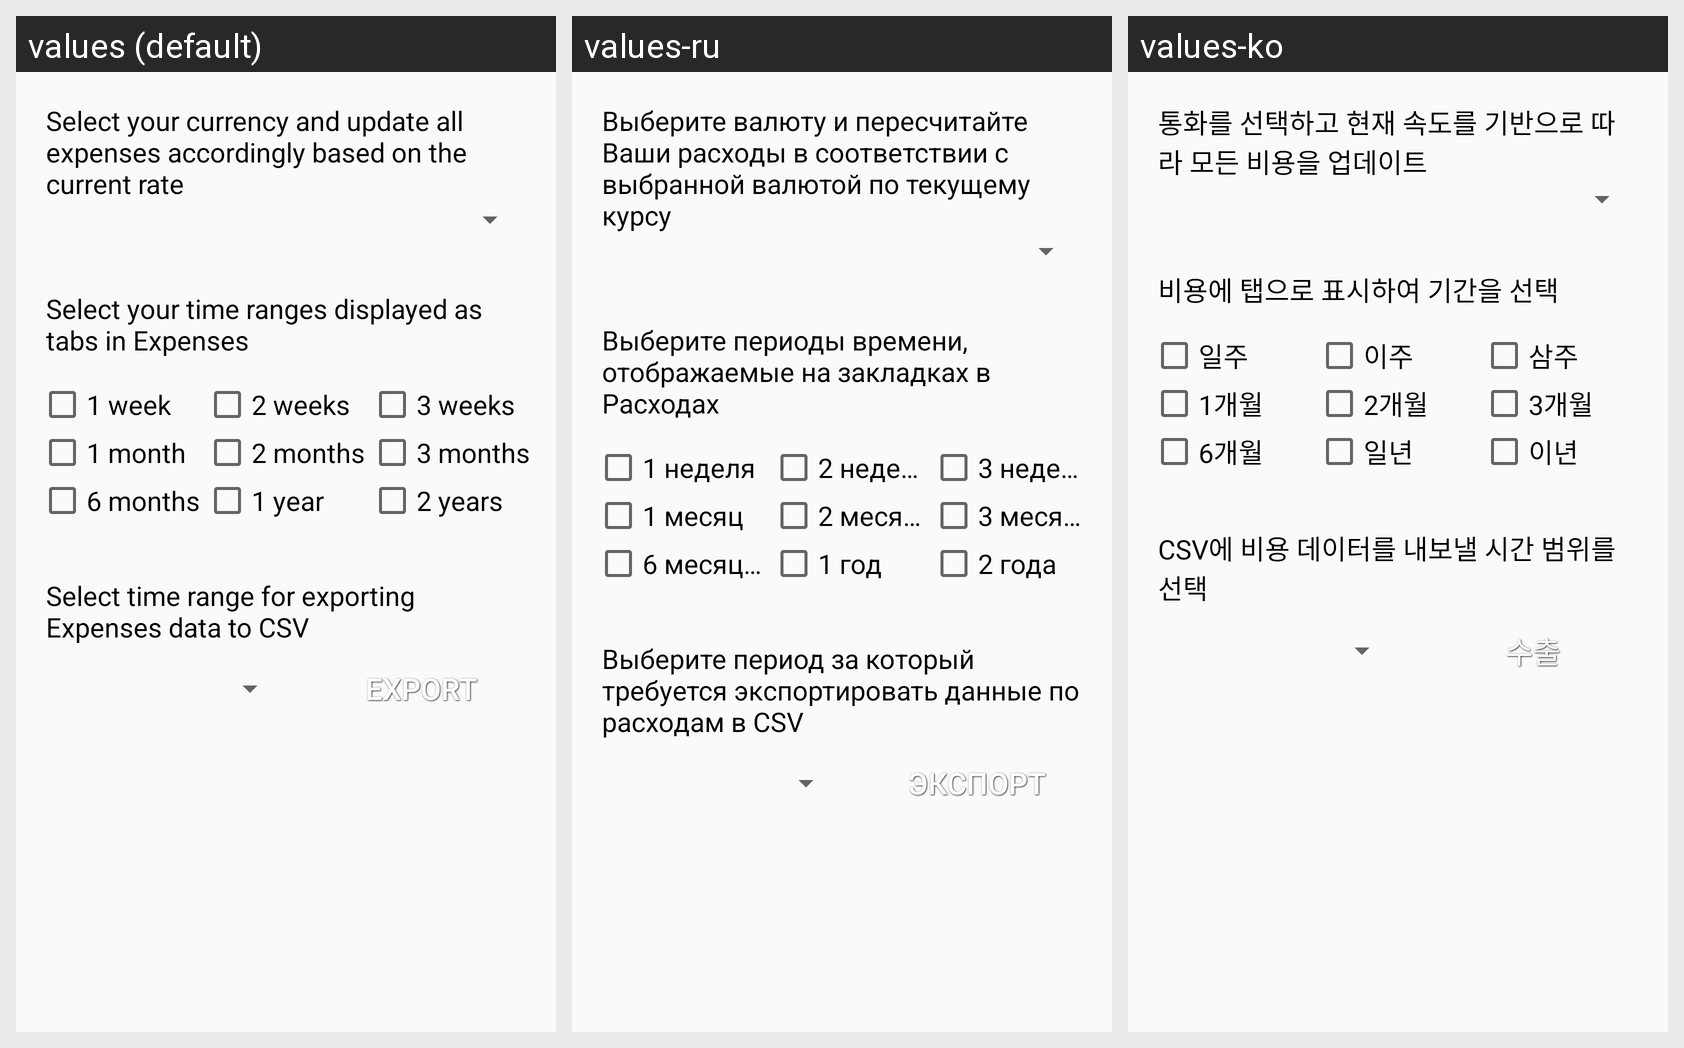

The Android screen above is rendered under several locales of the same app. Produce the string resources it draws, with the default and per-locale values.
Android screen res/layout/fragment_settings.xml rendered under 3 locales, left to right: values (default), values-ru, values-ko. Device: Nexus 5 (rendered at 1080×1920; each locale shown at half size, 540×960, under a caption strip naming it); theme Theme.MyTheme.
Strings drawn on this screen, with the default value and each locale's value (text and hints the layout hard-codes, and strings that could not be matched under every locale, appear in the picture but are not listed):

select_your_currency
  values: Select your currency and update all expenses accordingly based on the current rate
  values-ru: Выберите валюту и пересчитайте Ваши расходы в соответствии с выбранной валютой по текущему курсу
  values-ko: 통화를 선택하고 현재 속도를 기반으로 따라 모든 비용을 업데이트

select_time_periods
  values: Select your time ranges displayed as tabs in Expenses
  values-ru: Выберите периоды времени, отображаемые на закладках в Расходах
  values-ko: 비용에 탭으로 표시하여 기간을 선택

one_week
  values: 1 week
  values-ru: 1 неделя
  values-ko: 일주

two_weeks
  values: 2 weeks
  values-ru: 2 недели
  values-ko: 이주

three_weeks
  values: 3 weeks
  values-ru: 3 недели
  values-ko: 삼주

one_month
  values: 1 month
  values-ru: 1 месяц
  values-ko: 1개월

two_months
  values: 2 months
  values-ru: 2 месяца
  values-ko: 2개월

three_months
  values: 3 months
  values-ru: 3 месяца
  values-ko: 3개월

six_months
  values: 6 months
  values-ru: 6 месяцев
  values-ko: 6개월

one_year
  values: 1 year
  values-ru: 1 год
  values-ko: 일년

two_years
  values: 2 years
  values-ru: 2 года
  values-ko: 이년

export_text
  values: Select time range for exporting Expenses data to CSV
  values-ru: Выберите период за который требуется экспортировать данные по расходам в CSV
  values-ko: CSV에 비용 데이터를 내보낼 시간 범위를 선택

export
  values: Export
  values-ru: Экспорт
  values-ko: 수출
